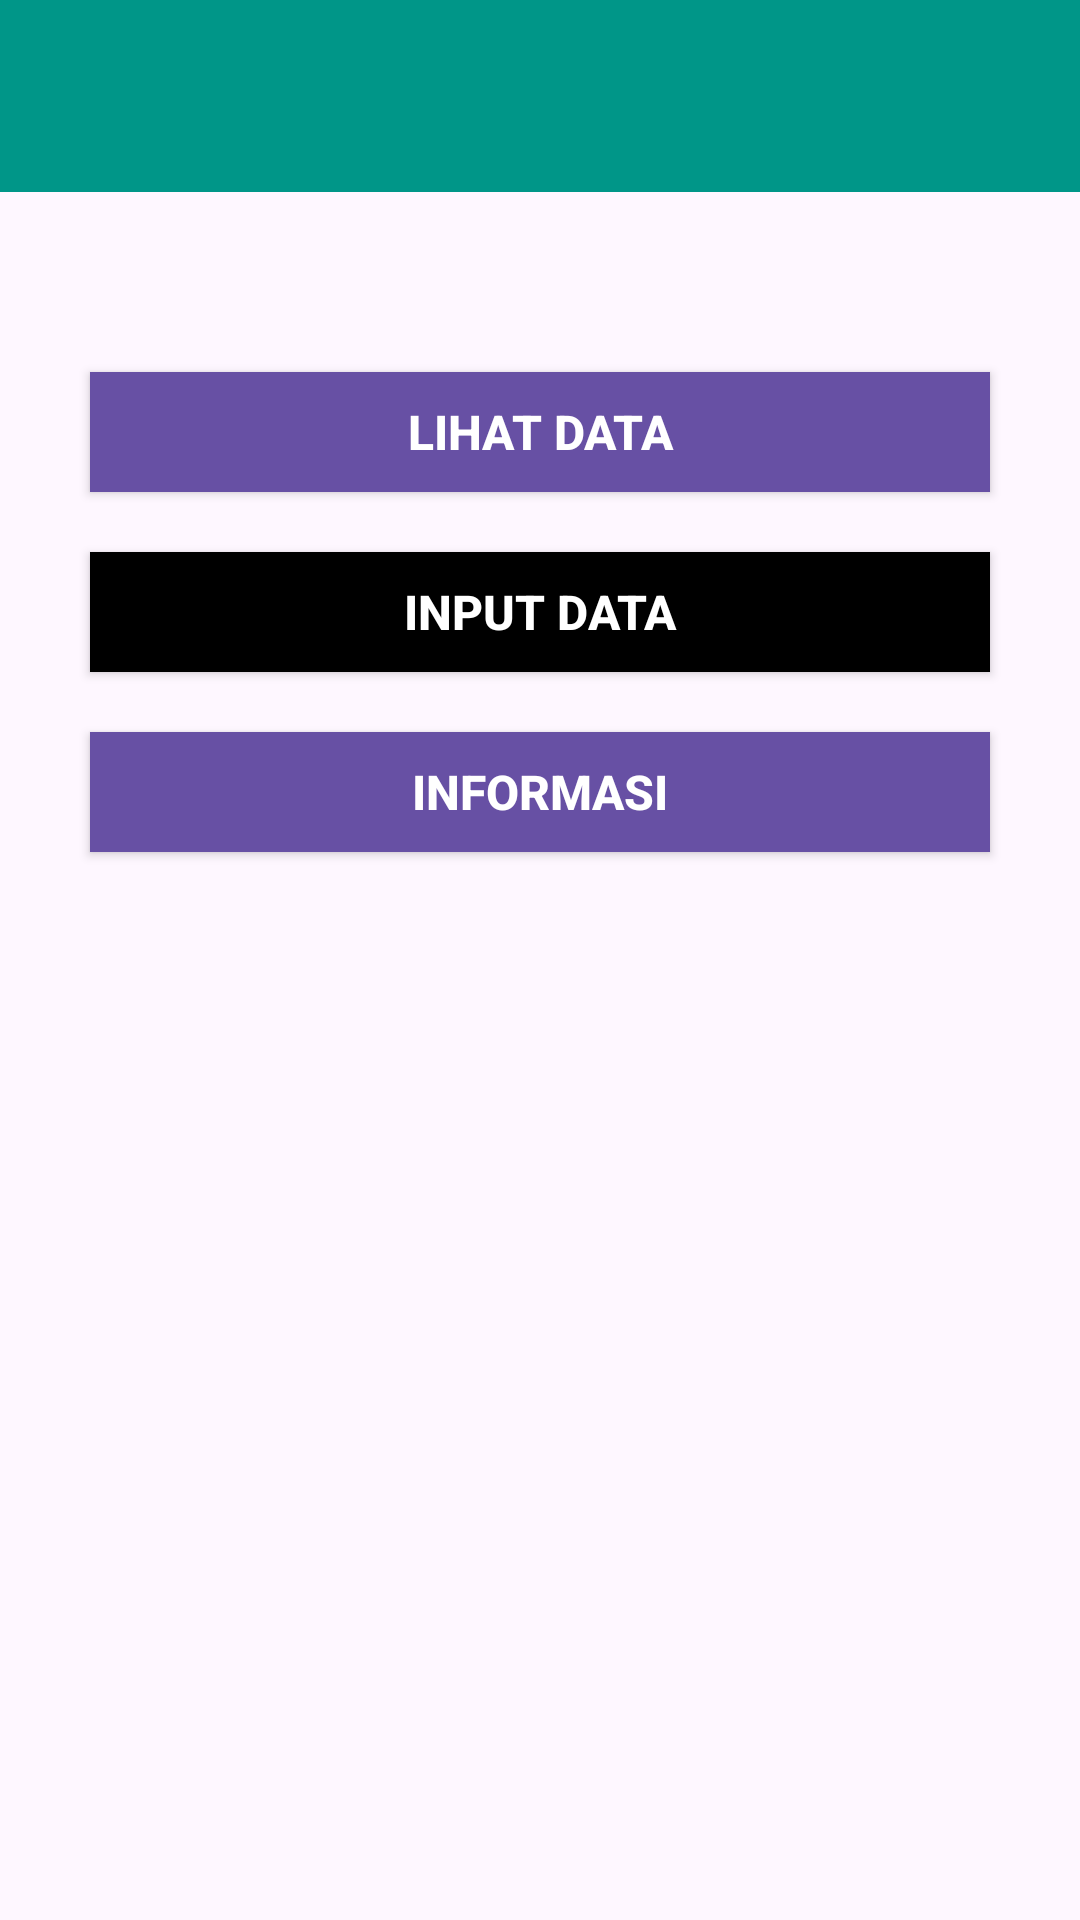

This screen was rendered from an Android layout file. Write that file and the resources it references.
<!-- AndroidManifest.xml: application theme Theme.Sertifikasi2 -->
<!-- res/layout/activity_main.xml -->
<?xml version="1.0" encoding="utf-8"?>
<LinearLayout xmlns:android="http://schemas.android.com/apk/res/android"
    xmlns:app="http://schemas.android.com/apk/res-auto"
    xmlns:tools="http://schemas.android.com/tools"
    android:layout_width="match_parent"
    android:layout_height="match_parent"
    android:orientation="vertical"

    tools:context=".MainActivity">

    <androidx.appcompat.widget.Toolbar
        android:id="@+id/toolbarma"
        android:layout_width="match_parent"
        android:layout_height="wrap_content"
        android:background="#009688"
        android:minHeight="?attr/actionBarSize"
        android:theme="?attr/actionBarTheme"
        app:titleTextColor="#FFFFFF" />

    <ImageView
        android:id="@+id/imageViewMa"
        android:layout_width="200dp"
        android:layout_height="wrap_content"
        android:layout_gravity= "center_horizontal"
        android:layout_marginTop="40dp"
        android:adjustViewBounds="true"
        android:fitsSystemWindows="true"
        app:srcCompat="@drawable/logo"
        />

    <Button
        android:id="@+id/btnLihatData"
        android:layout_width="300dp"
        android:layout_height="40dp"
        android:layout_gravity="center_horizontal"
        android:layout_marginTop="20dp"
        android:background="?attr/colorPrimary"
        android:text="Lihat Data"
        android:textColor="#FFF"
        android:textSize="16sp"
        android:textStyle="bold" />


    <Button
        android:id="@+id/btnInputData"
        android:layout_width="300dp"
        android:layout_height="40dp"
        android:layout_gravity="center_horizontal"
        android:layout_marginTop="20dp"
        android:background="@color/black"
        android:text="Input Data"
        android:textColor="#FFF"
        android:textSize="16sp"
        android:textStyle="bold" />

    <Button
        android:id="@+id/btnInformasi"
        android:layout_width="300dp"
        android:layout_height="40dp"
        android:layout_gravity="center_horizontal"
        android:layout_marginTop="20dp"
        android:background="?attr/colorPrimary"
        android:text="Informasi"
        android:textColor="#FFF"
        android:textSize="16sp"
        android:textStyle="bold" />

</LinearLayout>
<!-- resources referenced by this layout -->
<resources>
  <style name="Theme.Sertifikasi2" parent="Base.Theme.Sertifikasi2" />
  <style name="Base.Theme.Sertifikasi2" parent="Theme.Material3.DayNight.NoActionBar">
          
          
      </style>
  <!-- not gathered from this repository: default colours our renderer supplied (Android Studio template values) -->
  <color name="black">#FF000000</color>
</resources>
